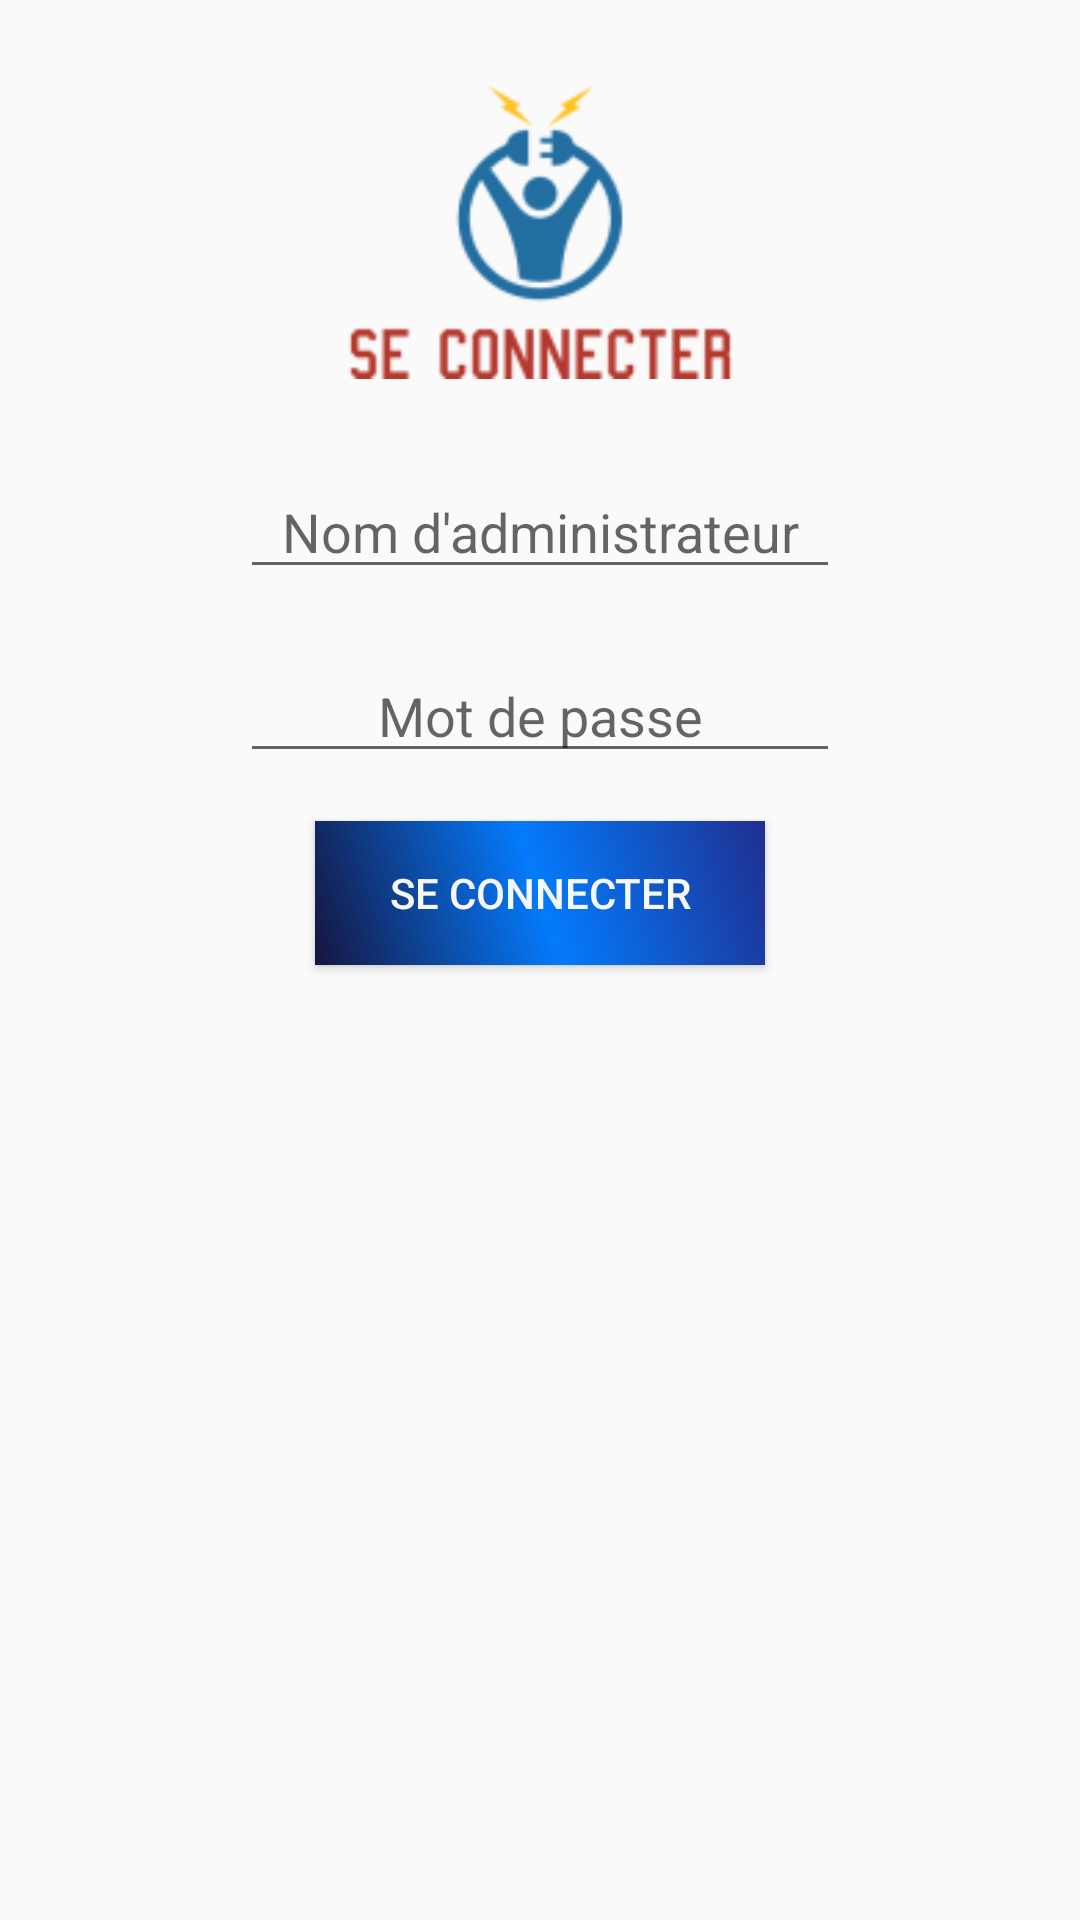

Produce the Android XML layout that renders to this screen, including the resource entries it uses.
<!-- AndroidManifest.xml: application theme AppTheme -->
<!-- res/layout/connect_admin.xml -->
<?xml version="1.0" encoding="utf-8"?>
<RelativeLayout xmlns:android="http://schemas.android.com/apk/res/android"
    xmlns:app="http://schemas.android.com/apk/res-auto"
    xmlns:tools="http://schemas.android.com/tools"
    android:layout_width="match_parent"
    android:layout_height="wrap_content"
    tools:context="com.astro_coder.college.Enseignants">

    
    <LinearLayout
        android:layout_width="match_parent"
        android:layout_height="wrap_content"
        android:orientation="vertical">

        <LinearLayout
            android:layout_width="match_parent"
            android:layout_height="wrap_content"
            android:orientation="horizontal">

            <android.support.constraint.ConstraintLayout
                android:layout_width="match_parent"
                android:layout_height="360dp">

                <EditText
                    android:id="@+id/ut"
                    android:layout_width="200dp"
                    android:layout_height="wrap_content"
                    android:layout_marginEnd="8dp"
                    android:layout_marginStart="8dp"
                    android:layout_marginTop="8dp"
                    android:ems="10"
                    android:gravity="center"
                    android:hint="Nom d'administrateur"
                    android:inputType="textPersonName"
                    app:layout_constraintEnd_toEndOf="parent"
                    app:layout_constraintStart_toStartOf="parent"
                    app:layout_constraintTop_toBottomOf="@+id/imageView3" />

                <EditText
                    android:id="@+id/ps"
                    android:layout_width="200dp"
                    android:layout_height="wrap_content"
                    android:layout_marginEnd="8dp"
                    android:layout_marginStart="8dp"
                    android:layout_marginTop="20dp"
                    android:ems="10"
                    android:gravity="center"
                    android:hint="Mot de passe"
                    android:inputType="numberPassword"
                    app:layout_constraintEnd_toEndOf="parent"
                    app:layout_constraintStart_toStartOf="parent"
                    app:layout_constraintTop_toBottomOf="@+id/ut" />

                <Button
                    android:id="@+id/connect"
                    android:layout_width="150dp"
                    android:layout_height="wrap_content"
                    android:layout_marginBottom="8dp"
                    android:layout_marginEnd="8dp"
                    android:layout_marginStart="8dp"
                    android:layout_marginTop="16dp"
                    android:background="@drawable/buanim"
                    android:text="Se connecter"
                    android:textColor="@color/colorTango"
                    app:layout_constraintBottom_toBottomOf="parent"
                    app:layout_constraintEnd_toEndOf="parent"
                    app:layout_constraintStart_toStartOf="parent"
                    app:layout_constraintTop_toBottomOf="@+id/ps"
                    app:layout_constraintVertical_bias="0.0" />

                <ImageView
                    android:id="@+id/imageView3"
                    android:layout_width="163dp"
                    android:layout_height="139dp"
                    android:layout_marginEnd="8dp"
                    android:layout_marginStart="8dp"
                    android:layout_marginTop="8dp"
                    app:layout_constraintEnd_toEndOf="parent"
                    app:layout_constraintStart_toStartOf="parent"
                    app:layout_constraintTop_toTopOf="parent"
                    app:srcCompat="@drawable/c_ens" />
            </android.support.constraint.ConstraintLayout>
        </LinearLayout>

    </LinearLayout>

</RelativeLayout>
<!-- resources referenced by this layout -->
<resources>
  <color name="colorTango">#f6f7f8</color>
  <!-- drawable buanim (drawable) -->
  <?xml version="1.0" encoding="utf-8"?>
  <selector xmlns:android="http://schemas.android.com/apk/res/android">
  <item android:state_pressed="true">
      <shape xmlns:android="http://schemas.android.com/apk/res/android"
          android:shape="rectangle">
          <gradient
              android:startColor="@color/colorPrimary"
              android:endColor="@color/colorPrimaryDark"
              android:angle="45"/>
          <padding android:left="6dp"
              android:right="6dp"
              android:top="6dp"
              android:bottom="6dp"/>
          <corners android:radius="20dp"/>
  
      </shape>
  </item>
      <item>
          <shape xmlns:android="http://schemas.android.com/apk/res/android"
              android:shape="rectangle">
              <gradient
                  android:startColor="@color/colorPrimaryDark"
                  android:centerColor="@color/colorPine"
                  android:endColor="@color/colorPrimary"
                  android:angle="45"/>
              <padding android:left="6dp"
                  android:right="6dp"
                  android:top="6dp"
                  android:bottom="6dp"/>
  
  
          </shape>
      </item>
  </selector>
  <!-- drawable c_ens: png bitmap (drawable, 5448 bytes) -->
  <style name="AppTheme" parent="Theme.AppCompat.Light.NoActionBar">
          
          <item name="colorPrimary">@color/colorPrimary</item>
          <item name="colorPrimaryDark">@color/colorPrimaryDark</item>
          <item name="colorAccent">@color/colorAccent</item>
      </style>
  <color name="colorPrimary">#1f2f8f</color>
  <color name="colorPrimaryDark">#16153f</color>
  <color name="colorPine">#047bfc</color>
  <color name="colorAccent">#102cff</color>
</resources>
